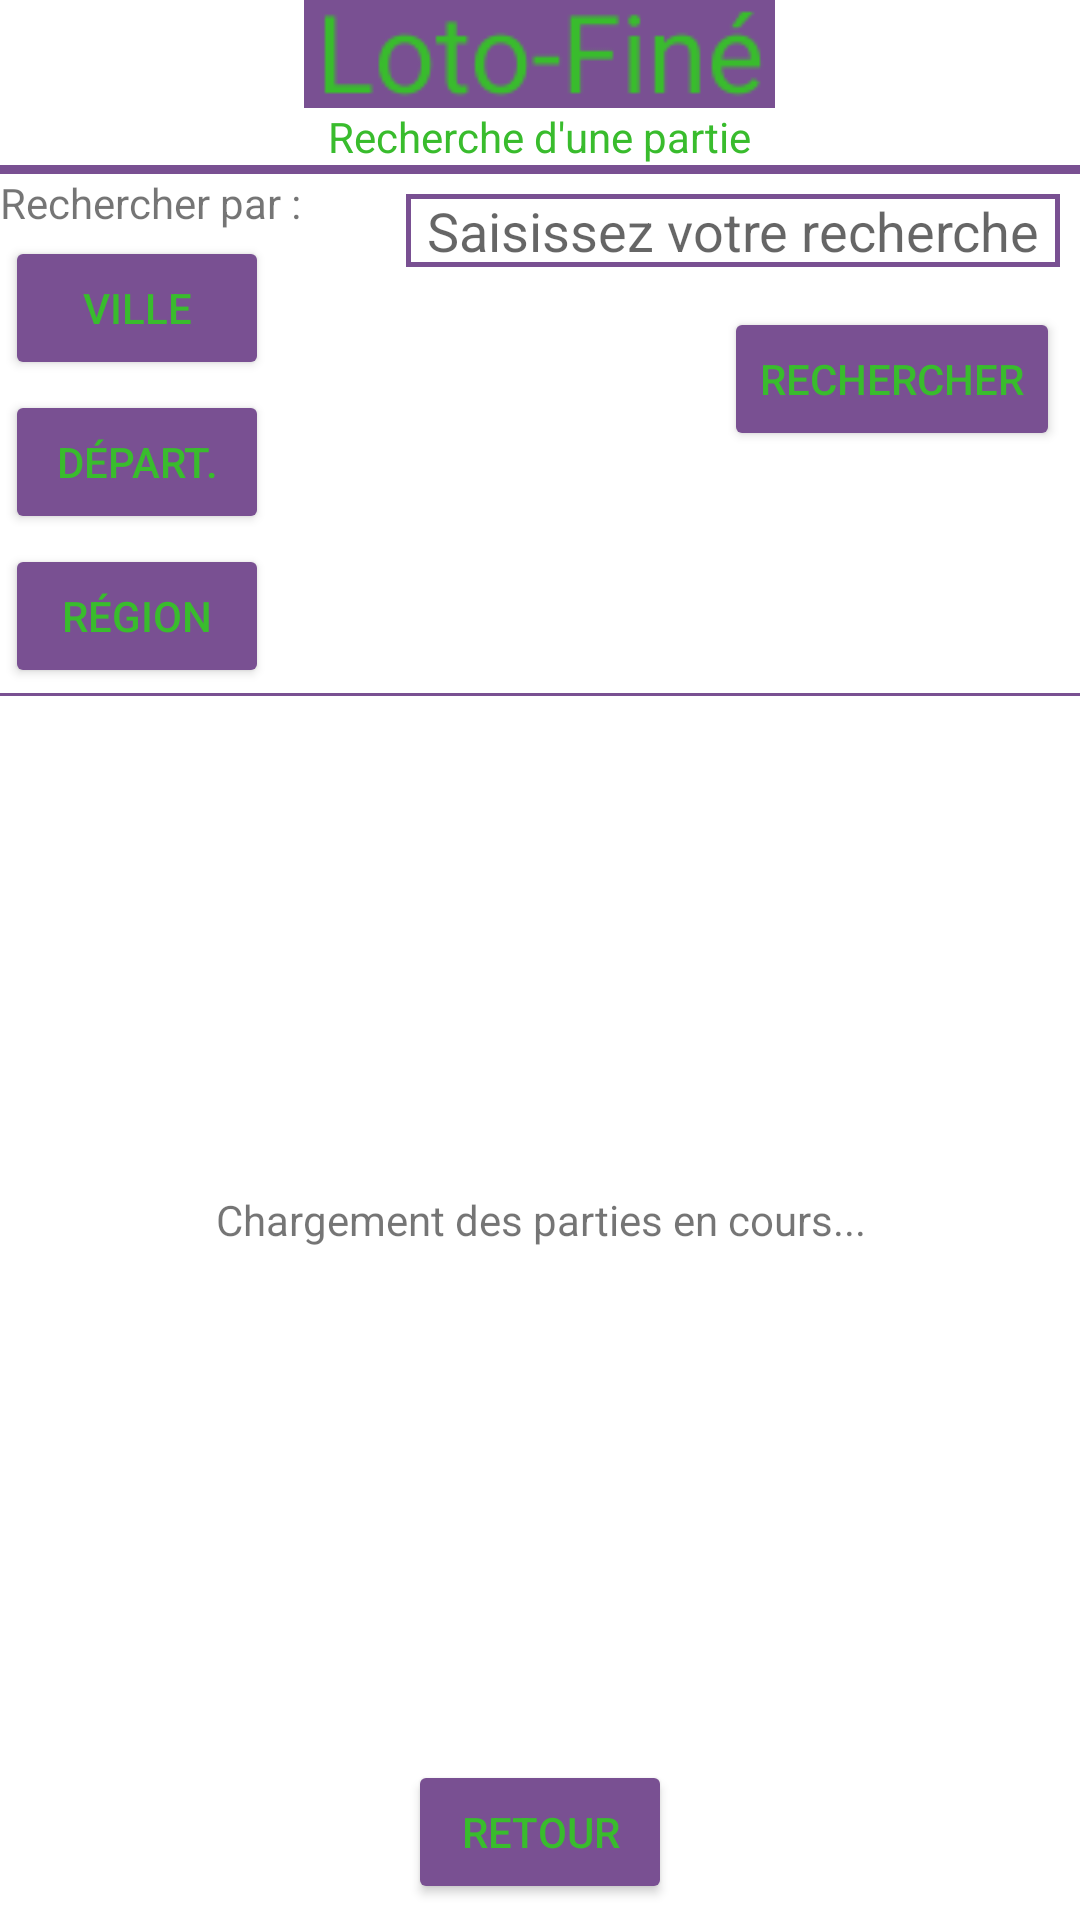

Produce the Android XML layout that renders to this screen, including the resource entries it uses.
<!-- AndroidManifest.xml: application theme Theme.LotFine -->
<!-- res/layout/activity_recherche_partie.xml -->
<?xml version="1.0" encoding="utf-8"?>
<androidx.constraintlayout.widget.ConstraintLayout xmlns:android="http://schemas.android.com/apk/res/android"
    xmlns:app="http://schemas.android.com/apk/res-auto"
    xmlns:tools="http://schemas.android.com/tools"
    android:layout_width="match_parent"
    android:layout_height="match_parent"
    tools:context=".activites.RecherchePartieActivity">

    <LinearLayout
        android:layout_width="match_parent"
        android:layout_height="match_parent"
        android:orientation="vertical"
        android:gravity="center">
        <ImageView
            android:id="@+id/header"
            android:layout_width="wrap_content"
            android:layout_height="wrap_content"
            android:layout_gravity="center_horizontal"
            android:src="@drawable/logo_secondaire">
        </ImageView>
        <TextView
            android:id="@+id/lbl_recherche_partie"
            android:layout_width="wrap_content"
            android:layout_height="wrap_content"
            android:layout_gravity="center_horizontal"
            android:text="Recherche d'une partie"
            android:textColor="@color/vert"
            android:textSize="@dimen/text_size"></TextView>
        <View
            android:id="@+id/rechpart_premier_separateur"
            android:layout_width="match_parent"
            android:layout_height="3dp"
            android:background="@color/violet"/>
        <LinearLayout
            android:id="@+id/rechpart_selection_recherche"
            android:layout_width="match_parent"
            android:layout_height="wrap_content"
            android:orientation="horizontal">
            <LinearLayout
                android:layout_width="match_parent"
                android:layout_height="match_parent"
                android:orientation="vertical"
                android:layout_weight="1.8">
                <TextView
                    android:layout_width="wrap_content"
                    android:layout_height="wrap_content"
                    android:text="Rechercher par :"
                    android:textSize="@dimen/text_size"></TextView>
                <Button
                    android:id="@+id/btn_rechercher_par_ville"
                    android:layout_width="wrap_content"
                    android:layout_height="wrap_content"
                    android:layout_margin="5px"
                    android:text="ville"
                    android:backgroundTint="@color/violet"
                    android:textColor="@color/vert"
                    android:textSize="@dimen/text_size"></Button>
                <Button
                    android:id="@+id/btn_rechercher_par_departement"
                    android:layout_width="wrap_content"
                    android:layout_height="wrap_content"
                    android:layout_margin="5px"
                    android:text="départ."
                    android:backgroundTint="@color/violet"
                    android:textColor="@color/vert"
                    android:textSize="@dimen/text_size"></Button>
                <Button
                    android:id="@+id/btn_rechercher_par_region"
                    android:layout_width="wrap_content"
                    android:layout_height="wrap_content"
                    android:layout_margin="5px"
                    android:text="région"
                    android:backgroundTint="@color/violet"
                    android:textColor="@color/vert"
                    android:textSize="@dimen/text_size"></Button>
            </LinearLayout>
            <LinearLayout
                android:layout_width="match_parent"
                android:layout_height="match_parent"
                android:layout_weight="1"
                android:orientation="vertical">
                <EditText
                    android:id="@+id/edit_saisir_recherche"
                    android:layout_width="match_parent"
                    android:layout_height="wrap_content"
                    android:layout_margin="20px"
                    android:hint="@string/hint_saisir_votre_recherche"
                    android:ellipsize="start"
                    android:gravity="center_horizontal"
                    android:background="@drawable/backwithborder"
                    android:maxLines="1"
                    android:lines="1"
                    android:singleLine="true"
                    android:textSize="@dimen/text_size">
                </EditText>
                <Button
                    android:id="@+id/btn_rechercher_partie"
                    android:layout_width="wrap_content"
                    android:layout_height="wrap_content"
                    android:layout_margin="20px"
                    android:text="Rechercher"
                    android:backgroundTint="@color/violet"
                    android:textColor="@color/vert"
                    android:layout_gravity="right"
                    android:textSize="@dimen/text_size"></Button>
            </LinearLayout>
        </LinearLayout>
        <View
            android:id="@+id/rechpart_deuxieme_separateur"
            android:layout_width="match_parent"
            android:layout_height="3px"
            android:background="@color/violet"/>
        <LinearLayout
            android:id="@+id/rech_part_layout_attente"
            android:layout_width="match_parent"
            android:layout_height="match_parent"
            android:layout_weight="1">
            <TextView
                android:id="@+id/rech_part_tv_attente"
                android:layout_width="match_parent"
                android:layout_height="wrap_content"
                android:layout_gravity="center|center_horizontal"
                android:gravity="center"
                android:text="Chargement des parties en cours..."
                android:textSize="@dimen/text_size"></TextView>
        </LinearLayout>
        <ListView
            android:id="@+id/scroll_parties"
            android:layout_width="match_parent"
            android:layout_height="match_parent"
            android:layout_weight="1"
            android:visibility="gone"></ListView>
        <LinearLayout
            android:layout_width="match_parent"
            android:layout_height="match_parent"
            android:layout_weight="2"
            android:gravity="center">

            <Button
                android:id="@+id/rech_part_btn_retour"
                android:layout_width="wrap_content"
                android:layout_height="wrap_content"
                android:layout_gravity="center"
                android:text="@string/texte_retour"
                android:backgroundTint="@color/violet"
                android:textColor="@color/vert"
                android:textSize="@dimen/text_size"></Button>
        </LinearLayout>
    </LinearLayout>

</androidx.constraintlayout.widget.ConstraintLayout>
<!-- resources referenced by this layout -->
<resources>
  <color name="vert">#39BC2D</color>
  <color name="violet">#795092</color>
  <dimen name="text_size">22sp</dimen>
  <!-- drawable backwithborder (drawable) -->
  <?xml version="1.0" encoding="utf-8"?>
  <shape xmlns:android="http://schemas.android.com/apk/res/android"
      android:shape="rectangle">
      <solid android:color="#ffffff" />
      <stroke android:width="5px" android:color="@color/violet" />
  </shape>
  <!-- drawable logo_secondaire: png bitmap (drawable, 1624 bytes) -->
  <string name="hint_saisir_votre_recherche">Saisissez votre recherche</string>
  <string name="texte_retour">Retour</string>
  <style name="Theme.LotFine" parent="Theme.MaterialComponents.DayNight.DarkActionBar">
          
          <item name="colorPrimary">@color/purple_500</item>
          <item name="colorPrimaryVariant">@color/purple_700</item>
          <item name="colorOnPrimary">@color/white</item>
          
          <item name="colorSecondary">@color/teal_200</item>
          <item name="colorSecondaryVariant">@color/teal_700</item>
          <item name="colorOnSecondary">@color/black</item>
          
          <item name="android:statusBarColor" tools:targetApi="l">?attr/colorPrimaryVariant</item>
          
      </style>
  <color name="purple_500">#FF6200EE</color>
  <color name="purple_700">#FF3700B3</color>
  <color name="white">#FFFFFFFF</color>
  <color name="teal_200">#FF03DAC5</color>
  <color name="teal_700">#FF018786</color>
  <color name="black">#FF000000</color>
</resources>
